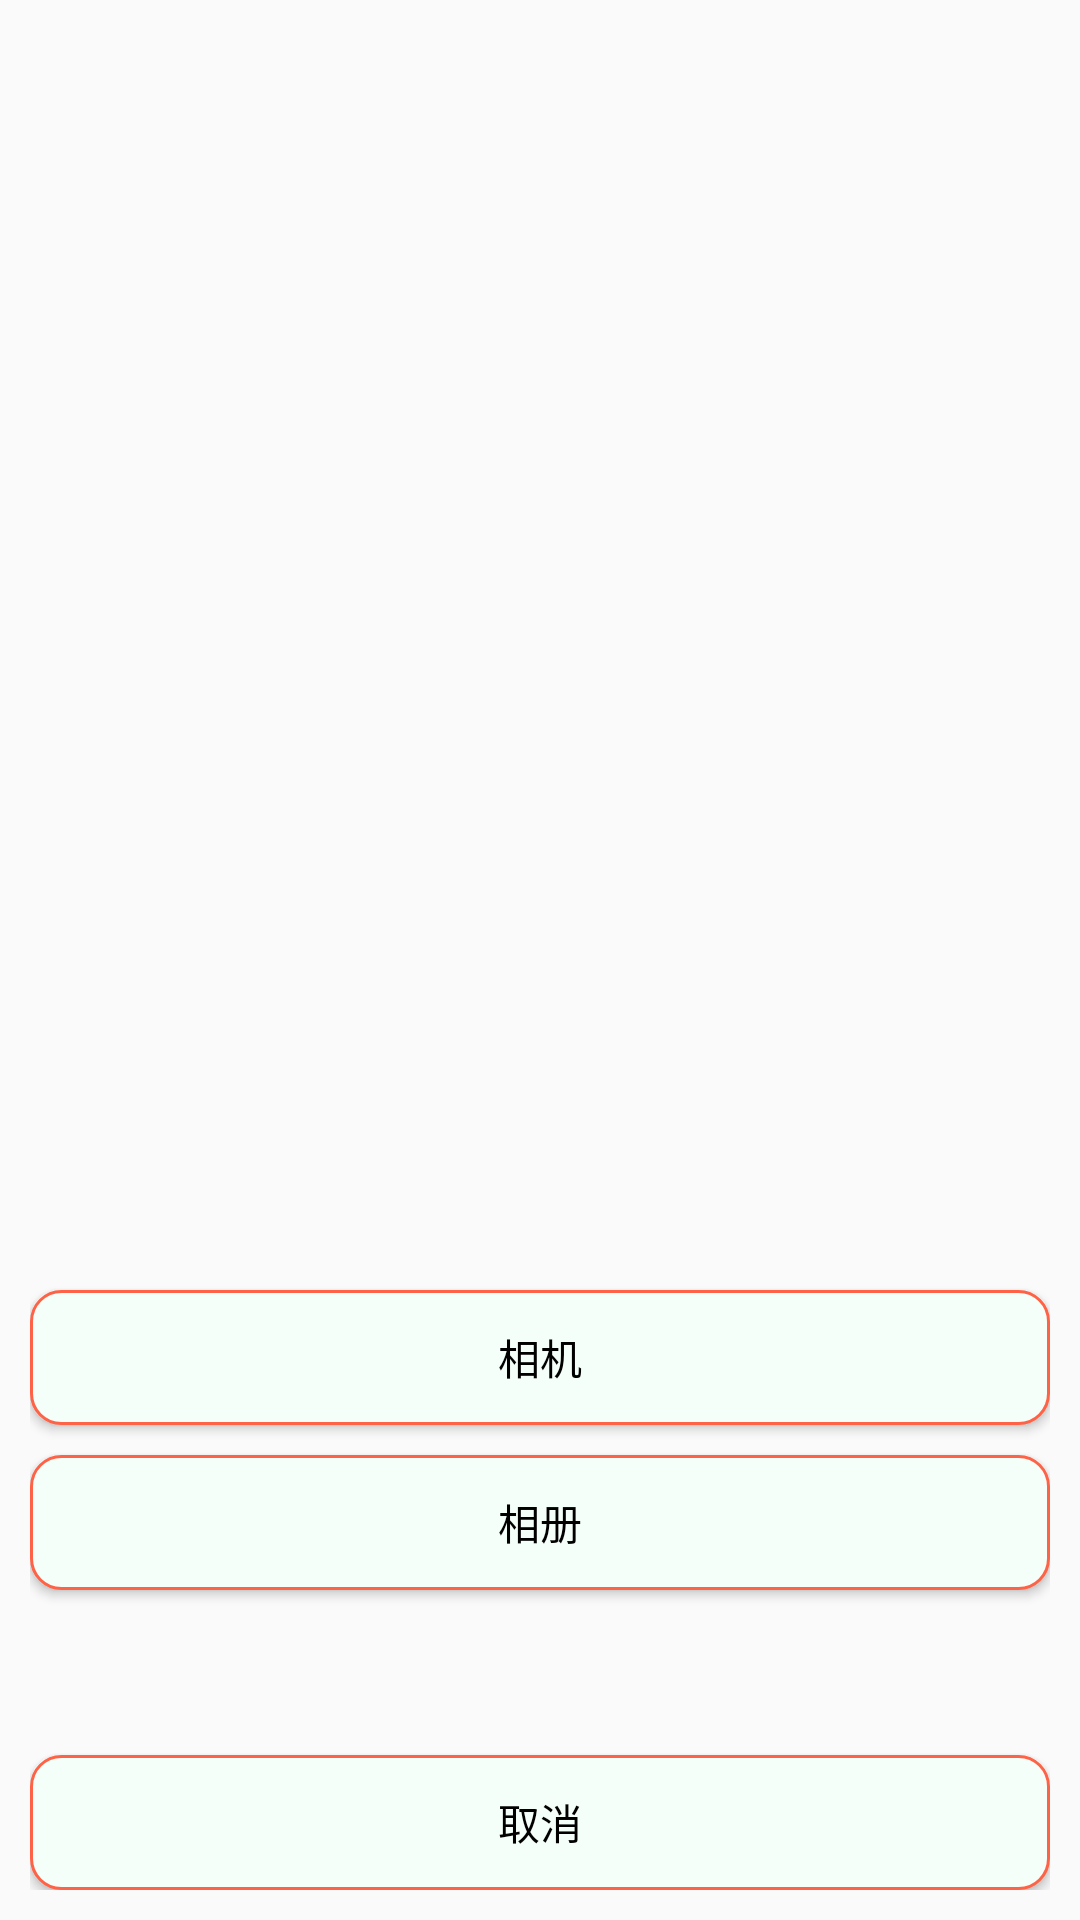

This screen was rendered from an Android layout file. Write that file and the resources it references.
<!-- AndroidManifest.xml: application theme AppTheme -->
<!-- res/layout/dialog_photo.xml -->
<?xml version="1.0" encoding="utf-8"?>

<LinearLayout
    xmlns:android="http://schemas.android.com/apk/res/android"
    android:layout_width="match_parent"
    android:layout_height="match_parent"
    android:gravity="bottom"
    android:orientation="vertical"
    android:padding="10dp">

    <Button
        android:id="@+id/btn_camera"
        android:layout_width="match_parent"
        android:layout_height="45dp"
        android:background="@drawable/button_bg"
        android:text="相机"
        android:textColor="@android:color/black"/>

    <Button
        android:id="@+id/btn_picture"
        android:layout_width="match_parent"
        android:layout_height="45dp"
        android:layout_marginBottom="10dp"
        android:layout_marginTop="10dp"
        android:background="@drawable/button_bg"
        android:text="相册"
        android:textColor="@android:color/black"/>


    <Button
        android:layout_marginTop="45dp"
        android:id="@+id/btn_cancel"
        android:layout_width="match_parent"
        android:layout_height="45dp"
        android:background="@drawable/button_bg"
        android:text="取消"
        android:textColor="@android:color/black"/>

</LinearLayout>
<!-- resources referenced by this layout -->
<resources>
  <!-- drawable button_bg (drawable) -->
  <?xml version="1.0" encoding="utf-8"?>
  <shape xmlns:android="http://schemas.android.com/apk/res/android">
  
      
      <corners android:radius="10dp" />
  
      
      <solid android:color="@color/view_bg" />
  
      
      <stroke
          android:width="1dp"
          android:color="@color/colorPrimary" />
  </shape>
  <style name="AppTheme" parent="Theme.AppCompat.Light.NoActionBar">
          
          
          
          
          
          
          
          
          
  
          <item name="android:windowAnimationStyle">@style/AnimationActivity</item>
          <item name="colorPrimary">@color/colorPrimary</item>
          <item name="colorPrimaryDark">@color/colorPrimary</item>
          <item name="colorAccent">@color/colorAccent</item>
          
      </style>
  <color name="view_bg">#F5FFFA</color>
  <color name="colorPrimary">#FF6347</color>
  <style name="AnimationActivity" parent="@android:style/Animation.Activity">
          <item name="android:activityOpenEnterAnimation">@anim/slide_in_right</item>
          <item name="android:activityOpenExitAnimation">@anim/anim_no</item>
          <item name="android:activityCloseEnterAnimation">@anim/anim_no</item>
          <item name="android:activityCloseExitAnimation">@anim/slide_out_right</item>
          
          
  
      </style>
  <color name="colorAccent">#FF4081</color>
</resources>
